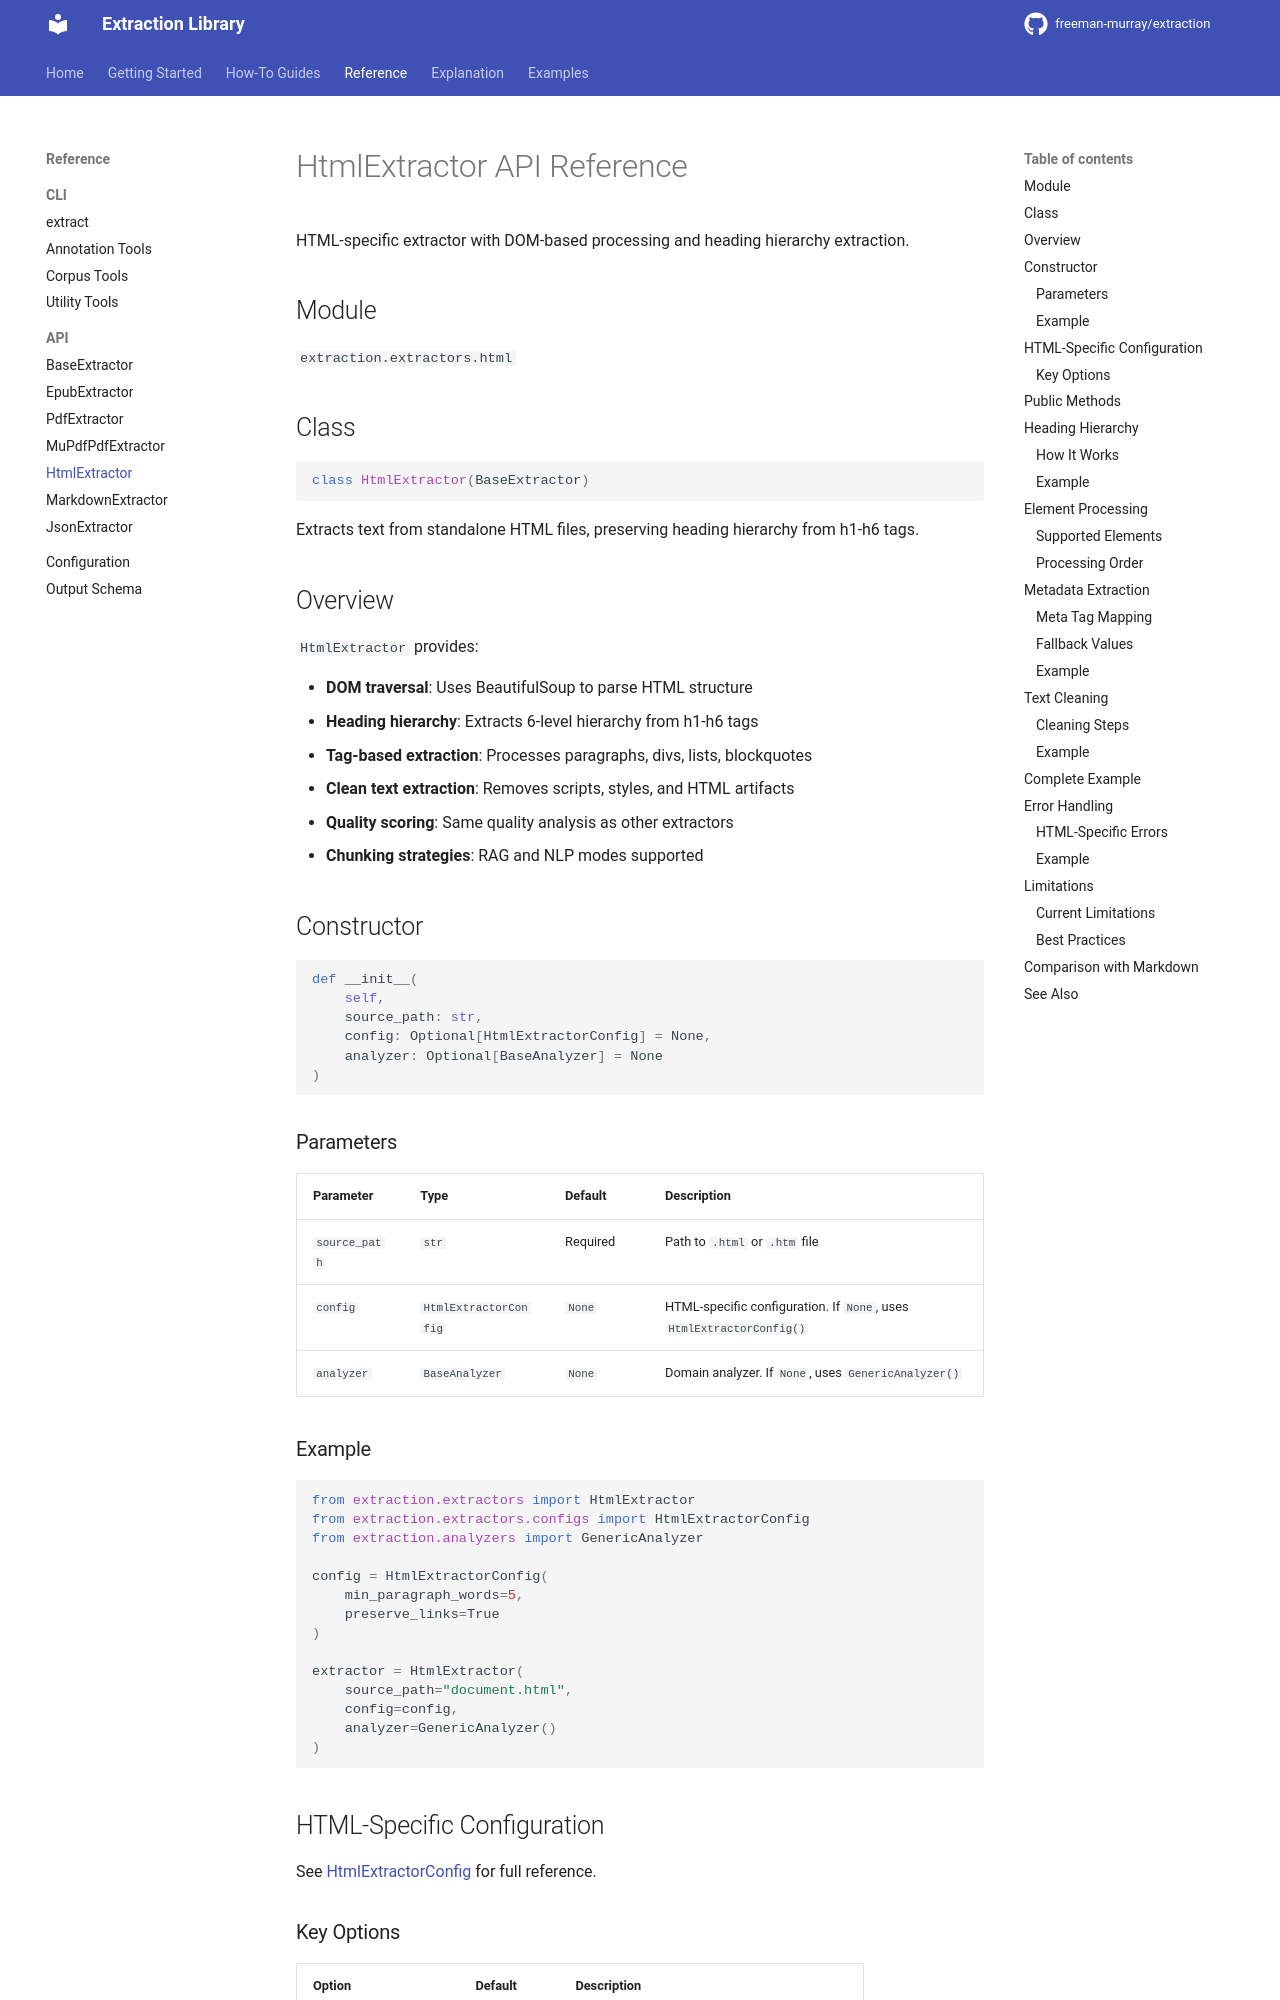

repository: hello-world-bfree/doc-extraction · page: reference/api/html-extractor/index.html · generator: mkdocs

# HtmlExtractor API Reference

HTML-specific extractor with DOM-based processing and heading hierarchy extraction.

## Module

`extraction.extractors.html`

## Class

```python
class HtmlExtractor(BaseExtractor)
```

Extracts text from standalone HTML files, preserving heading hierarchy from h1-h6 tags.

## Overview

`HtmlExtractor` provides:

- **DOM traversal**: Uses BeautifulSoup to parse HTML structure
- **Heading hierarchy**: Extracts 6-level hierarchy from h1-h6 tags
- **Tag-based extraction**: Processes paragraphs, divs, lists, blockquotes
- **Clean text extraction**: Removes scripts, styles, and HTML artifacts
- **Quality scoring**: Same quality analysis as other extractors
- **Chunking strategies**: RAG and NLP modes supported

## Constructor

```python
def __init__(
    self,
    source_path: str,
    config: Optional[HtmlExtractorConfig] = None,
    analyzer: Optional[BaseAnalyzer] = None
)
```

### Parameters

| Parameter | Type | Default | Description |
|-----------|------|---------|-------------|
| `source_path` | `str` | Required | Path to `.html` or `.htm` file |
| `config` | `HtmlExtractorConfig` | `None` | HTML-specific configuration. If `None`, uses `HtmlExtractorConfig()` |
| `analyzer` | `BaseAnalyzer` | `None` | Domain analyzer. If `None`, uses `GenericAnalyzer()` |

### Example

```python
from extraction.extractors import HtmlExtractor
from extraction.extractors.configs import HtmlExtractorConfig
from extraction.analyzers import GenericAnalyzer

config = HtmlExtractorConfig(
    min_paragraph_words=5,
    preserve_links=True
)

extractor = HtmlExtractor(
    source_path="document.html",
    config=config,
    analyzer=GenericAnalyzer()
)
```

## HTML-Specific Configuration

See [HtmlExtractorConfig](../configuration.md#htmlextractorconfig) for full reference.

### Key Options

| Option | Default | Description |
|--------|---------|-------------|
| `min_paragraph_words` | `5` | Minimum words to consider text as a paragraph |
| `preserve_links` | `False` | Preserve link URLs in extracted text |
